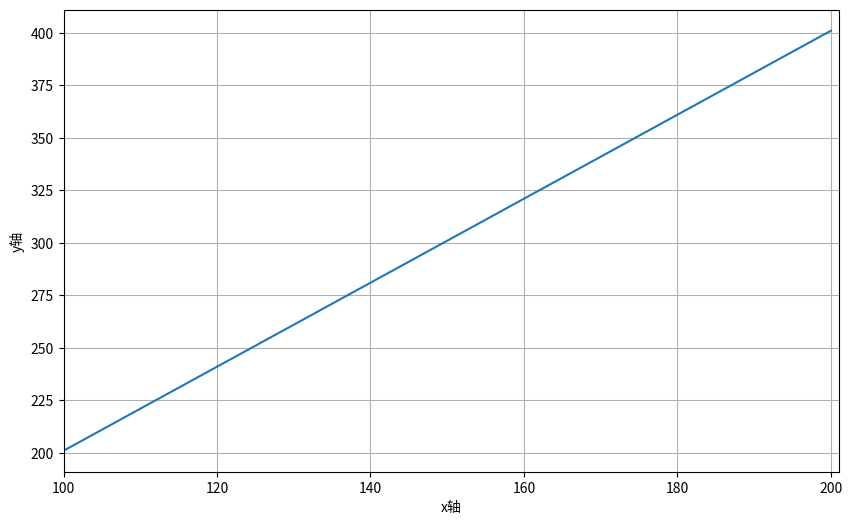

This chart was generated by the following Python code:
import matplotlib.pyplot as plt
import numpy as np

# 在直角坐标系绘制y=2*x+1 的图像 x[100,201)

x=np.arange(100,201)
y=2*x+1
plt.figure(figsize=(10,6))

plt.xlim(100,201)

# .plot绘制线性图
plt.plot(x,y)


# 设置标注
plt.xlabel("x轴")
plt.ylabel("y轴")
plt.grid()

# 保存图片
# dpi: 表示每英寸点数（Dots Per Inch），即图像的分辨率。默认值为 100。较高的 dpi 值会产生更高分辨率的图像，但文件大小也会更大。300 dpi 是打印品质的推荐值。
#
# bbox_inches: 用于控制保存图像时图形的边界框（Bounding Box）。参数值可以是字符串或者 Bbox 类型对象，用于指定裁剪图形周围空白区域的方式。
#
# 'tight': 选择了最小限度的边界框，使得图形被保存时，空白边缘被裁剪掉。
# 这两个参数一起使用时，bbox_inches='tight' 会在保存图像时剪裁掉多余的空白区域，并且 dpi=300 指定了图像的分辨率为每英寸 300 点，从而保证图像在打印时有较高的质量。
plt.savefig("matplotlib_01.png",dpi=300,bbox_inches='tight')

plt.show()


